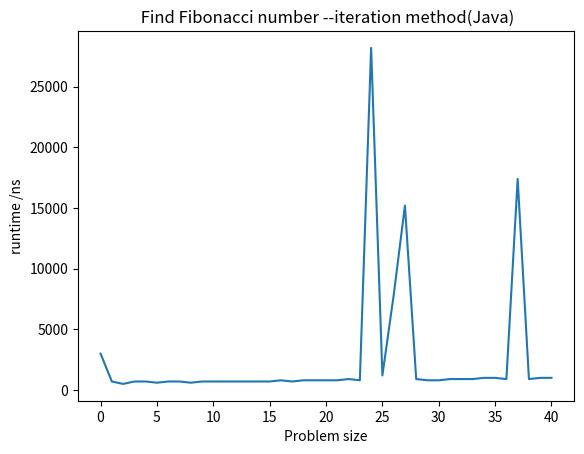

Reproduce this figure in Python.
# runtime values get from java iteration function is plotted seperatly
import matplotlib.pyplot as plt 
import array 

y1=[3000,700,500,700,700,600,700,700,600,700,700,700,700,700,700,700,800,700,800,800,800,800,900,800,28200,1200,7800,15200,900,800,800,900,900,900,1000,1000,900,17400,900,1000,1000]

x1=[]
for z2 in range(0,41):
	x1.append(z2)
	
plt.plot(x1, y1) 
plt.xlabel('Problem size') 
plt.ylabel('runtime /ns') 
plt.title(' Find Fibonacci number --iteration method(Java)')  
  

plt.show()
